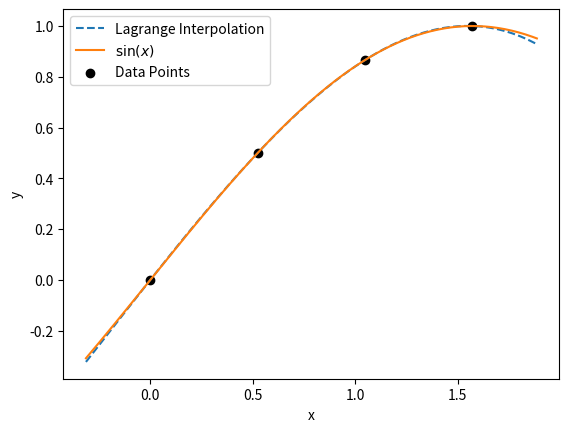

This chart was generated by the following Python code:
import numpy as np
import matplotlib.pyplot as plt

def lagrange_interpolation(a,f,x):
    yp=0
    
    assert a.size==f.size
    n=a.size
    
    for i in range(n):
        p=1
        for j in range(n):
            if i==j: continue
            p=p*(x-a[j])/(a[i]-a[j])
        yp=yp+p*f[i]
    return yp

#plot
a=np.linspace(0,np.pi*0.5,4)
f=np.sin(a)
x = np.linspace(-0.1*np.pi,0.6*np.pi,200)
y = lagrange_interpolation(a,f,x)
plt.plot(x,y,linestyle="--",label="Lagrange Interpolation")
plt.plot(x,np.sin(x),label="$\sin(x)$")
plt.scatter(a,f,c="black",label="Data Points")
plt.xlabel("x")
plt.ylabel("y")
plt.legend(loc="best")
plt.show()

